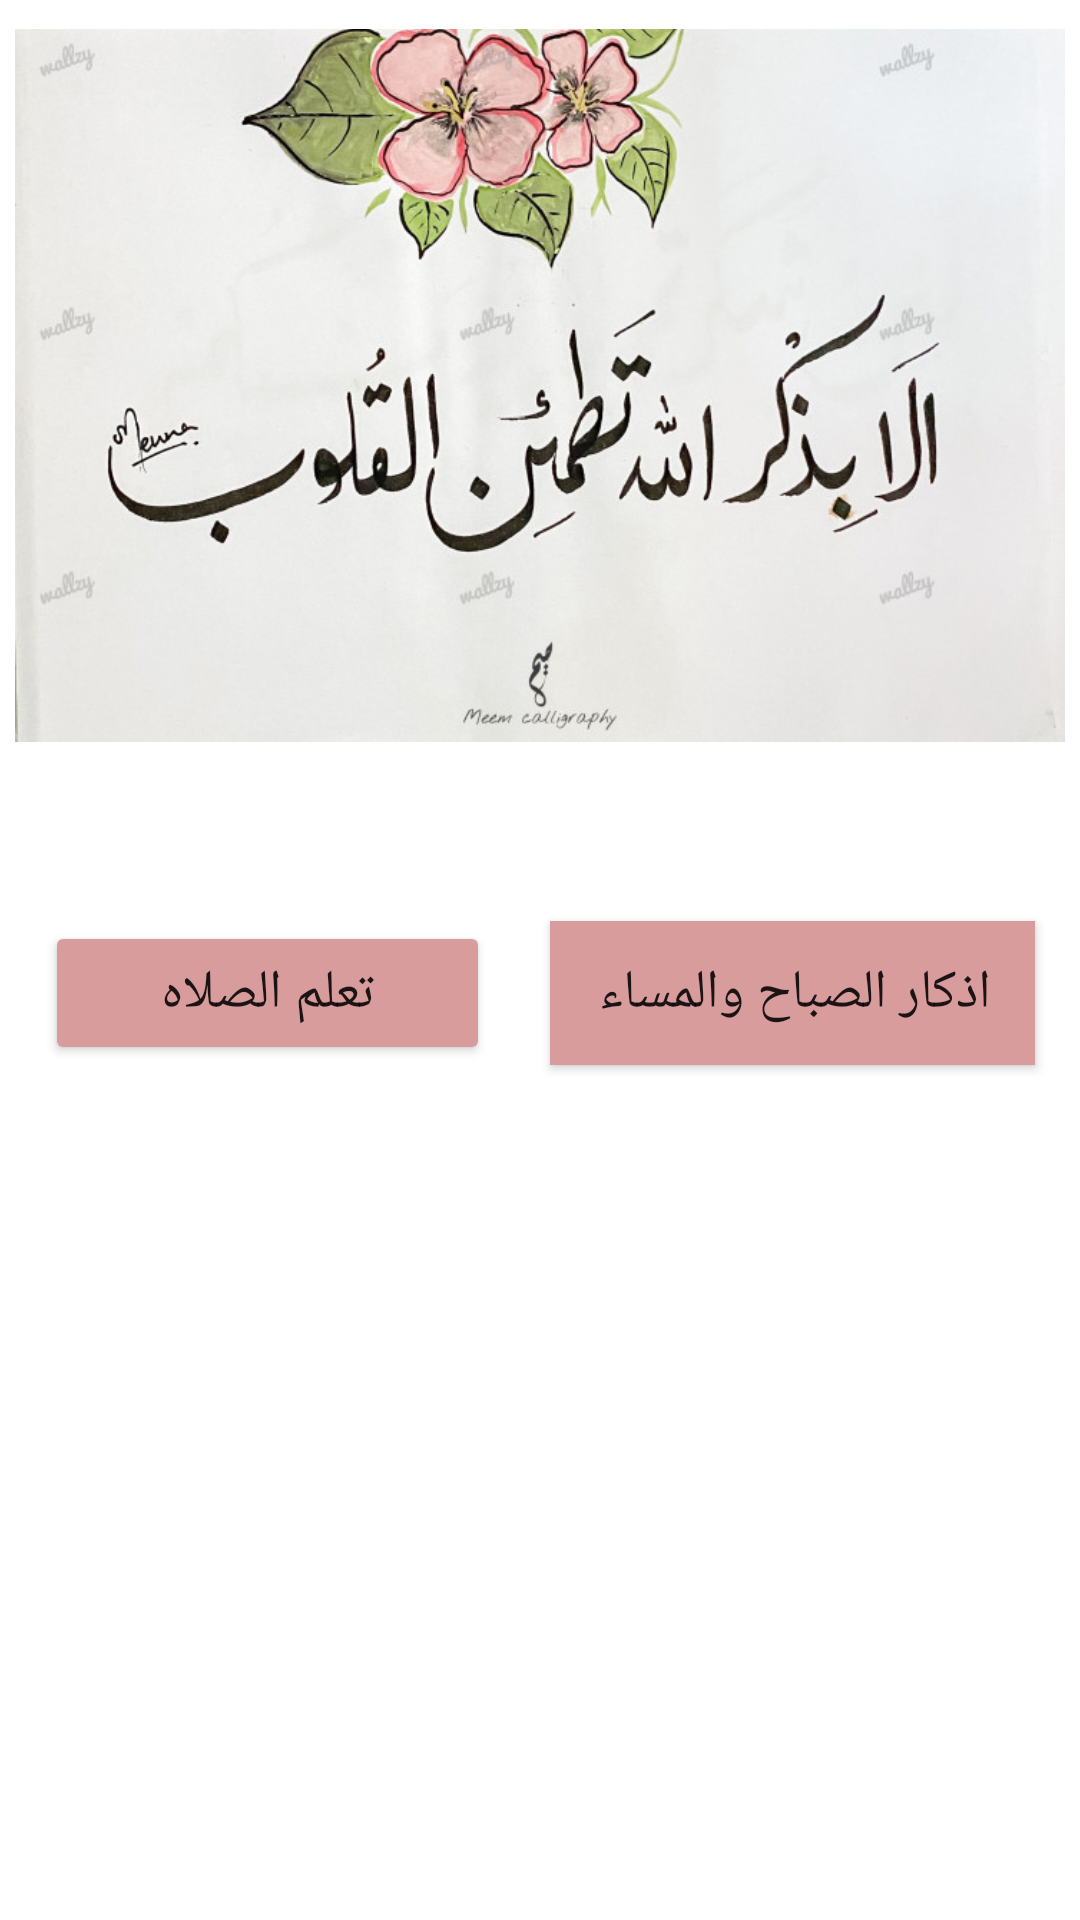

Android layout source for this screen:
<!-- AndroidManifest.xml: application theme Theme.MoslimWay -->
<!-- res/layout/activity_main.xml -->
<?xml version="1.0" encoding="utf-8"?>
<LinearLayout xmlns:android="http://schemas.android.com/apk/res/android"
    xmlns:app="http://schemas.android.com/apk/res-auto"
    xmlns:tools="http://schemas.android.com/tools"
    android:layout_width="match_parent"
    android:layout_height="match_parent"
    android:layout_margin="10dp"
    android:layout_weight="100"
    android:orientation="vertical"
    android:padding="5dp"
    tools:context=".MainActivity">

    <ImageView
        android:id="@+id/imageView4"
        android:layout_width="match_parent"
        android:layout_height="247dp"
        android:layout_marginBottom="5dp"
        app:srcCompat="@drawable/zekr" />

    <ScrollView
        android:layout_width="match_parent"
        android:layout_height="match_parent">

        <LinearLayout
            android:layout_width="match_parent"
            android:layout_height="wrap_content"
            android:orientation="vertical" >

            <LinearLayout
                android:layout_width="match_parent"
                android:layout_height="match_parent"
                android:orientation="horizontal">

                <ImageView
                    android:id="@+id/imageView10"
                    android:layout_width="wrap_content"
                    android:layout_height="wrap_content"
                    android:layout_margin="10dp"
                    android:layout_weight="1"
                    android:padding="10dp"
                    app:srcCompat="@drawable/shalat" />

                <ImageView
                    android:id="@+id/imageView9"
                    android:layout_width="wrap_content"
                    android:layout_height="wrap_content"
                    android:layout_margin="10dp"
                    android:layout_weight="1"
                    android:padding="10dp"
                    app:srcCompat="@drawable/sunandmoon" />

            </LinearLayout>

            <LinearLayout
                android:layout_width="match_parent"
                android:layout_height="match_parent"
                android:orientation="horizontal">

                <Button
                    android:id="@+id/salah"
                    android:layout_width="wrap_content"
                    android:layout_height="wrap_content"
                    android:layout_margin="10dp"
                    android:layout_weight="1"
                    android:padding="10dp"
                    android:text="تعلم الصلاه"
                    android:textSize="18sp"
                    app:backgroundTint="#D89C9C" />

                <Button
                    android:id="@+id/night"
                    android:layout_width="wrap_content"
                    android:layout_height="wrap_content"
                    android:layout_margin="10dp"
                    android:layout_weight="0.5"
                    android:background="#CA9191"
                    android:paddingLeft="2dp"
                    android:text="اذكار الصباح والمساء"
                    android:textSize="18sp"
                    app:backgroundTint="#D89C9C" />
            </LinearLayout>

            <LinearLayout
                android:layout_width="match_parent"
                android:layout_height="match_parent"
                android:orientation="horizontal"></LinearLayout>
        </LinearLayout>
    </ScrollView>
</LinearLayout>
<!-- resources referenced by this layout -->
<resources>
  <!-- drawable zekr: jpeg bitmap (drawable-v24, 74730 bytes) -->
  <style name="Theme.MoslimWay" parent="Theme.MaterialComponents.DayNight.DarkActionBar">
          
          <item name="colorPrimary">@color/purple_500</item>
          <item name="colorPrimaryVariant">@color/purple_700</item>
          <item name="colorOnPrimary">@color/white</item>
          
          <item name="colorSecondary">@color/teal_200</item>
          <item name="colorSecondaryVariant">@color/teal_700</item>
          <item name="colorOnSecondary">@color/black</item>
          
          <item name="android:statusBarColor" tools:targetApi="l">?attr/colorPrimaryVariant</item>
          
      </style>
  <!-- not gathered from this repository: default colours our renderer supplied (Android Studio template values) -->
  <color name="purple_500">#FF6200EE</color>
  <color name="purple_700">#FF3700B3</color>
  <color name="teal_200">#FF03DAC5</color>
  <color name="teal_700">#FF018786</color>
  <color name="black">#FF000000</color>
  <color name="white">#FFFFFFFF</color>
</resources>
